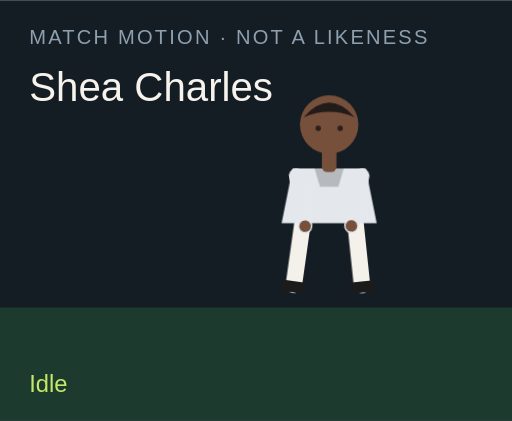
t = 0.00 s
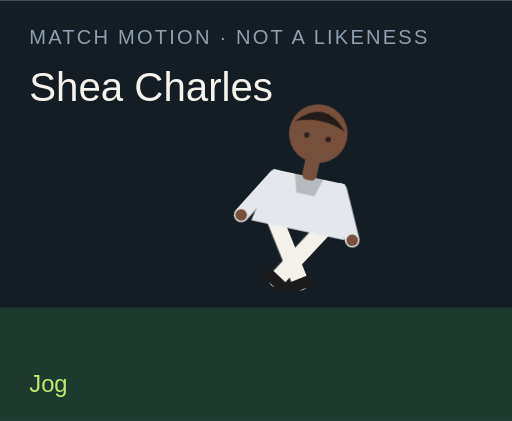
t = 1.50 s
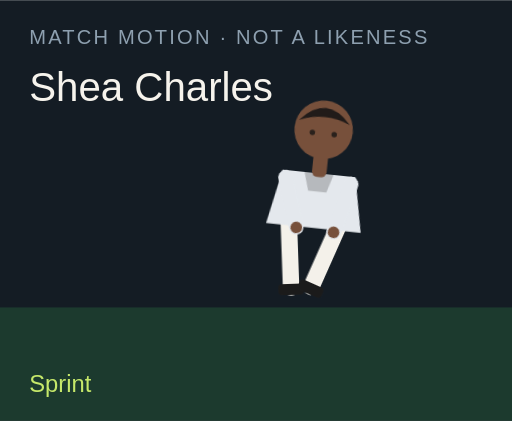
t = 3.00 s
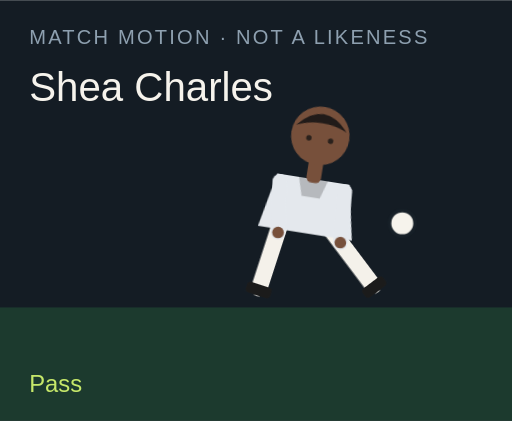
t = 4.50 s
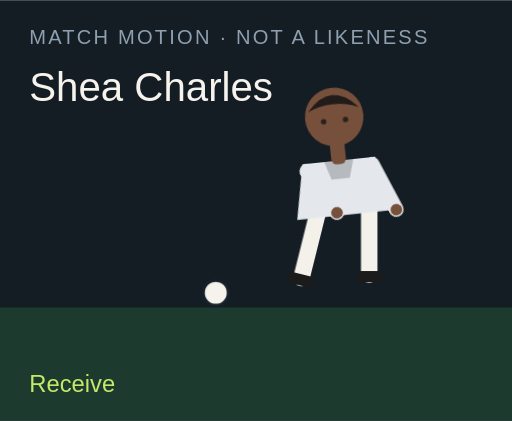
t = 6.00 s
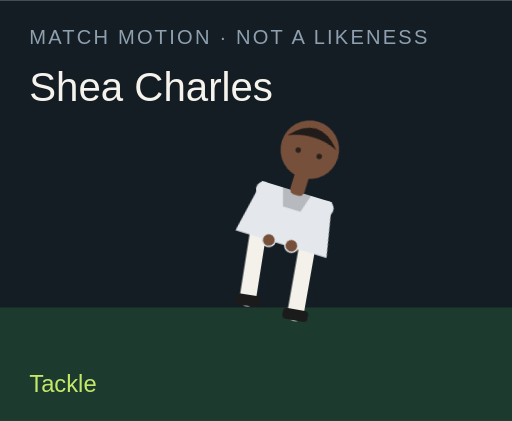
t = 7.50 s

The animated SVG that drew these frames (rendered in a browser with its animation timeline set to each time). Animation: 18 CSS @keyframes rules; one cycle of 9.00 s, repeats indefinitely.

<?xml version="1.0" encoding="UTF-8"?>
<svg xmlns="http://www.w3.org/2000/svg" viewBox="0 0 280 230" role="img">
  <style>@media (prefers-reduced-motion: reduce){animate,animateTransform{display:none}}</style>
  <rect width="280" height="230" fill="#141c24"/>
  <rect y="168" width="280" height="62" fill="#1c3a2e"/>
  <text x="16" y="24" fill="#8ea0b0" font-family="Arial,sans-serif" font-size="11" letter-spacing="1.2">MATCH MOTION · NOT A LIKENESS</text>
  <text x="16" y="55" fill="#f6f3ec" font-family="Impact,sans-serif" font-size="22">Shea Charles</text>
  <circle r="7" fill="#f6f3ec" stroke="#172028" stroke-width="2" id="motion-63886" cx="150" cy="160" opacity="0">
    
    
    
  </circle>
  <g transform="translate(132 40)">
    <g id="motion-63908" transform="rotate(0 48 90)">
      
      <g id="motion-63910" transform="translate(0 0)">
        
        <g transform="translate(34 78)"><g id="motion-63912" transform="rotate(8)"><path d="M0 0 V38" stroke="#f4f1ea" stroke-width="9" stroke-linecap="round"/><rect x="-7" y="36" width="14" height="6" rx="2" fill="#1b1b1b"/></g></g>
        <g transform="translate(62 78)"><g id="motion-63914" transform="rotate(-6)"><path d="M0 0 V38" stroke="#f4f1ea" stroke-width="9" stroke-linecap="round"/><rect x="-7" y="36" width="14" height="6" rx="2" fill="#1b1b1b"/></g></g>
        <path d="M28 52 h40 l6 30 H22 Z" fill="#e4e8ed"/>
        <path d="M40 52 h16 l-3 10 H43 Z" fill="#000" opacity=".2"/>
        <g transform="translate(30 56)"><g id="motion-63916" transform="rotate(-10)"><path d="M0 0 V28" stroke="#e4e8ed" stroke-width="8" stroke-linecap="round"/><circle cx="0" cy="28" r="3.2" fill="#77503b"/></g></g>
        <g transform="translate(66 56)"><g id="motion-63918" transform="rotate(12)"><path d="M0 0 V28" stroke="#e4e8ed" stroke-width="8" stroke-linecap="round"/><circle cx="0" cy="28" r="3.2" fill="#77503b"/></g></g>
        <rect x="44" y="40" width="8" height="14" rx="3" fill="#77503b"/>
        <circle cx="48" cy="28" r="16" fill="#77503b"/>
        <path d="M34 24 Q48 8 62 24 Q48 18 34 24" fill="#211b19"/>
        <circle cx="42" cy="30" r="1.5" fill="#2a211c"/><circle cx="54" cy="30" r="1.5" fill="#2a211c"/>
      </g>
    </g>
  </g>
  <text x="16" y="214" fill="#c6e86a" font-family="Arial,sans-serif" font-size="13" opacity="1" id="motion-63890">Idle</text><text x="16" y="214" fill="#c6e86a" font-family="Arial,sans-serif" font-size="13" opacity="0" id="motion-63892">Jog</text><text x="16" y="214" fill="#c6e86a" font-family="Arial,sans-serif" font-size="13" opacity="0" id="motion-63894">Sprint</text><text x="16" y="214" fill="#c6e86a" font-family="Arial,sans-serif" font-size="13" opacity="0" id="motion-63896">Dribble</text><text x="16" y="214" fill="#c6e86a" font-family="Arial,sans-serif" font-size="13" opacity="0" id="motion-63898">Pass</text><text x="16" y="214" fill="#c6e86a" font-family="Arial,sans-serif" font-size="13" opacity="0" id="motion-63900">Shoot</text><text x="16" y="214" fill="#c6e86a" font-family="Arial,sans-serif" font-size="13" opacity="0" id="motion-63902">Receive</text><text x="16" y="214" fill="#c6e86a" font-family="Arial,sans-serif" font-size="13" opacity="0" id="motion-63904">Tackle</text><text x="16" y="214" fill="#c6e86a" font-family="Arial,sans-serif" font-size="13" opacity="0" id="motion-63906">Arms wide</text>
<style>@keyframes track-63887{0%{cx:150px}11.1%{cx:156px}22.2%{cx:164px}33.300000000000004%{cx:142px}44.4%{cx:190px}55.60000000000001%{cx:250px}66.7%{cx:118px}77.8%{cx:150px}88.9%{cx:150px}100%{cx:150px}}@keyframes track-63888{0%{cy:160px}11.1%{cy:158px}22.2%{cy:154px}33.300000000000004%{cy:156px}44.4%{cy:148px}55.60000000000001%{cy:96px}66.7%{cy:160px}77.8%{cy:160px}88.9%{cy:160px}100%{cy:160px}}@keyframes track-63889{0%{opacity:0}11.1%{opacity:0}22.2%{opacity:0}33.300000000000004%{opacity:1}44.4%{opacity:1}55.60000000000001%{opacity:1}66.7%{opacity:1}77.8%{opacity:0}88.9%{opacity:0}100%{opacity:0}}@keyframes track-63891{0%{opacity:1}11.1%{opacity:0}22.2%{opacity:0}33.300000000000004%{opacity:0}44.4%{opacity:0}55.60000000000001%{opacity:0}66.7%{opacity:0}77.8%{opacity:0}88.9%{opacity:0}100%{opacity:1}}@keyframes track-63893{0%{opacity:0}11.1%{opacity:1}22.2%{opacity:0}33.300000000000004%{opacity:0}44.4%{opacity:0}55.60000000000001%{opacity:0}66.7%{opacity:0}77.8%{opacity:0}88.9%{opacity:0}100%{opacity:0}}@keyframes track-63895{0%{opacity:0}11.1%{opacity:0}22.2%{opacity:1}33.300000000000004%{opacity:0}44.4%{opacity:0}55.60000000000001%{opacity:0}66.7%{opacity:0}77.8%{opacity:0}88.9%{opacity:0}100%{opacity:0}}@keyframes track-63897{0%{opacity:0}11.1%{opacity:0}22.2%{opacity:0}33.300000000000004%{opacity:1}44.4%{opacity:0}55.60000000000001%{opacity:0}66.7%{opacity:0}77.8%{opacity:0}88.9%{opacity:0}100%{opacity:0}}@keyframes track-63899{0%{opacity:0}11.1%{opacity:0}22.2%{opacity:0}33.300000000000004%{opacity:0}44.4%{opacity:1}55.60000000000001%{opacity:0}66.7%{opacity:0}77.8%{opacity:0}88.9%{opacity:0}100%{opacity:0}}@keyframes track-63901{0%{opacity:0}11.1%{opacity:0}22.2%{opacity:0}33.300000000000004%{opacity:0}44.4%{opacity:0}55.60000000000001%{opacity:1}66.7%{opacity:0}77.8%{opacity:0}88.9%{opacity:0}100%{opacity:0}}@keyframes track-63903{0%{opacity:0}11.1%{opacity:0}22.2%{opacity:0}33.300000000000004%{opacity:0}44.4%{opacity:0}55.60000000000001%{opacity:0}66.7%{opacity:1}77.8%{opacity:0}88.9%{opacity:0}100%{opacity:0}}@keyframes track-63905{0%{opacity:0}11.1%{opacity:0}22.2%{opacity:0}33.300000000000004%{opacity:0}44.4%{opacity:0}55.60000000000001%{opacity:0}66.7%{opacity:0}77.8%{opacity:1}88.9%{opacity:0}100%{opacity:0}}@keyframes track-63907{0%{opacity:0}11.1%{opacity:0}22.2%{opacity:0}33.300000000000004%{opacity:0}44.4%{opacity:0}55.60000000000001%{opacity:0}66.7%{opacity:0}77.8%{opacity:0}88.9%{opacity:1}100%{opacity:0}}@keyframes track-63909{0%{transform:rotate(0deg)}11.1%{transform:rotate(8deg)}22.2%{transform:rotate(16deg)}33.300000000000004%{transform:rotate(6deg)}44.4%{transform:rotate(4deg)}55.60000000000001%{transform:rotate(14deg)}66.7%{transform:rotate(-6deg)}77.8%{transform:rotate(34deg)}88.9%{transform:rotate(0deg)}100%{transform:rotate(0deg)}}@keyframes track-63911{0%{transform:translate(0px,0px)}11.1%{transform:translate(0px,-3px)}22.2%{transform:translate(0px,-6px)}33.300000000000004%{transform:translate(0px,-2px)}44.4%{transform:translate(0px,2px)}55.60000000000001%{transform:translate(0px,-4px)}66.7%{transform:translate(0px,1px)}77.8%{transform:translate(0px,10px)}88.9%{transform:translate(0px,-8px)}100%{transform:translate(0px,0px)}}@keyframes track-63913{0%{transform:rotate(8deg)}11.1%{transform:rotate(-26deg)}22.2%{transform:rotate(-42deg)}33.300000000000004%{transform:rotate(-8deg)}44.4%{transform:rotate(6deg)}55.60000000000001%{transform:rotate(12deg)}66.7%{transform:rotate(20deg)}77.8%{transform:rotate(-8deg)}88.9%{transform:rotate(-8deg)}100%{transform:rotate(8deg)}}@keyframes track-63915{0%{transform:rotate(-6deg)}11.1%{transform:rotate(24deg)}22.2%{transform:rotate(38deg)}33.300000000000004%{transform:rotate(18deg)}44.4%{transform:rotate(-38deg)}55.60000000000001%{transform:rotate(-54deg)}66.7%{transform:rotate(6deg)}77.8%{transform:rotate(-22deg)}88.9%{transform:rotate(8deg)}100%{transform:rotate(-6deg)}}@keyframes track-63917{0%{transform:rotate(-10deg)}11.1%{transform:rotate(24deg)}22.2%{transform:rotate(36deg)}33.300000000000004%{transform:rotate(-18deg)}44.4%{transform:rotate(10deg)}55.60000000000001%{transform:rotate(-24deg)}66.7%{transform:rotate(-30deg)}77.8%{transform:rotate(12deg)}88.9%{transform:rotate(-58deg)}100%{transform:rotate(-10deg)}}@keyframes track-63919{0%{transform:rotate(12deg)}11.1%{transform:rotate(-20deg)}22.2%{transform:rotate(-32deg)}33.300000000000004%{transform:rotate(14deg)}44.4%{transform:rotate(-26deg)}55.60000000000001%{transform:rotate(18deg)}66.7%{transform:rotate(-22deg)}77.8%{transform:rotate(-6deg)}88.9%{transform:rotate(58deg)}100%{transform:rotate(12deg)}}@media(prefers-reduced-motion:no-preference){#motion-63886{animation:track-63887 9s linear infinite both,track-63888 9s linear infinite both,track-63889 9s steps(1,end) infinite both}#motion-63890{animation:track-63891 9s steps(1,end) infinite both}#motion-63892{animation:track-63893 9s steps(1,end) infinite both}#motion-63894{animation:track-63895 9s steps(1,end) infinite both}#motion-63896{animation:track-63897 9s steps(1,end) infinite both}#motion-63898{animation:track-63899 9s steps(1,end) infinite both}#motion-63900{animation:track-63901 9s steps(1,end) infinite both}#motion-63902{animation:track-63903 9s steps(1,end) infinite both}#motion-63904{animation:track-63905 9s steps(1,end) infinite both}#motion-63906{animation:track-63907 9s steps(1,end) infinite both}#motion-63908{animation:track-63909 9s linear infinite both}#motion-63910{animation:track-63911 9s linear infinite both}#motion-63912{animation:track-63913 9s linear infinite both}#motion-63914{animation:track-63915 9s linear infinite both}#motion-63916{animation:track-63917 9s linear infinite both}#motion-63918{animation:track-63919 9s linear infinite both}}</style></svg>
